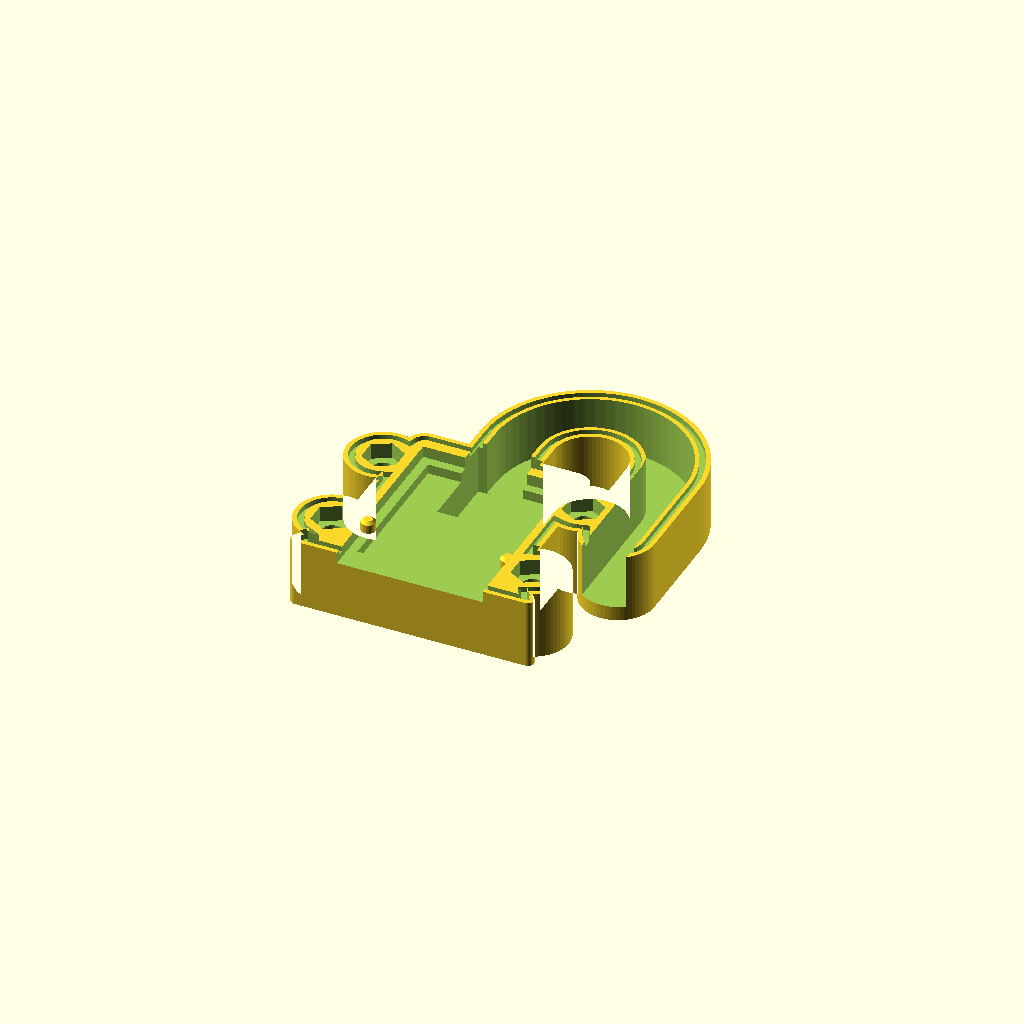
Cell 1: the model at its default parameters.
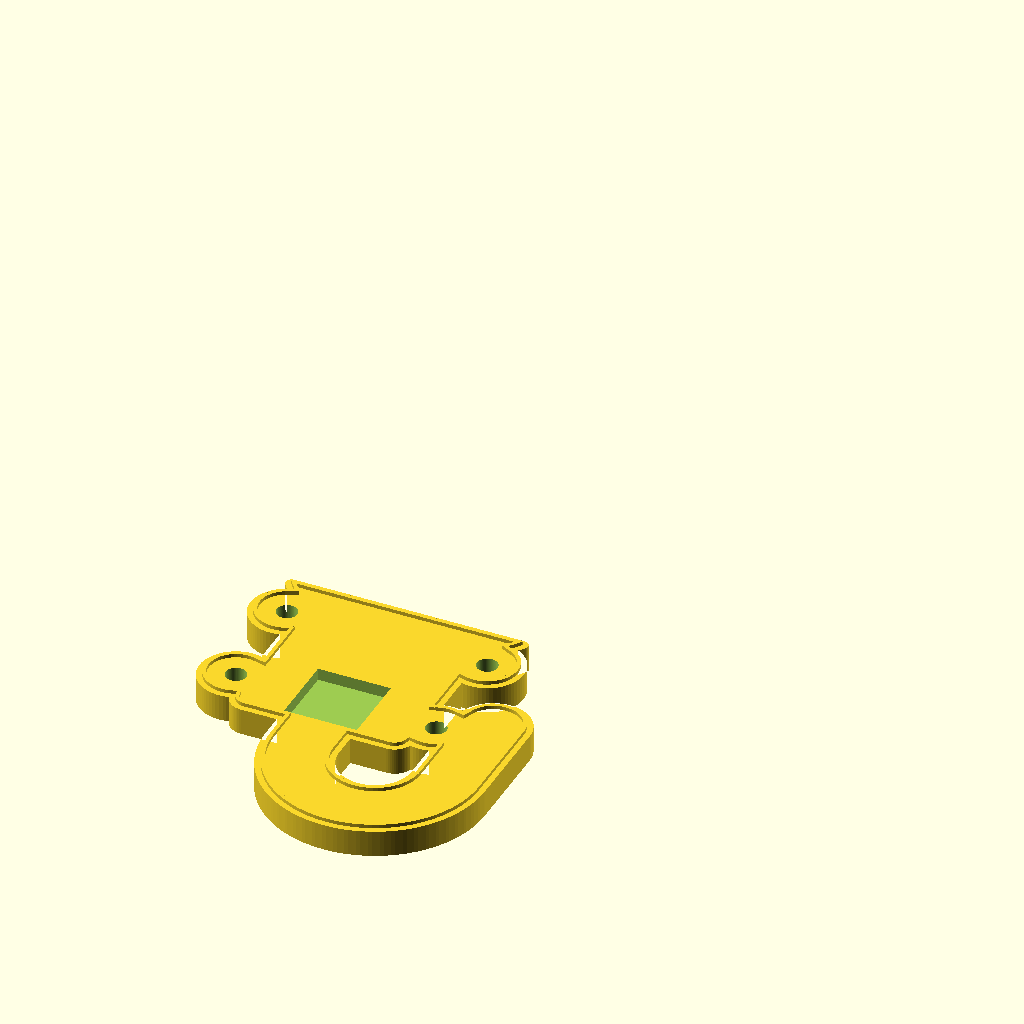
Cell 2 — piece set to "arriere", the other parameters unchanged.
All cells are drawn from one camera (rotation 55°, 0°, 25°, orthographic, colour scheme Cornfield), so only the parameter changes between them.
Source of the model, hardware/coque/coque.scad:
// =========================================================
//  Coque de protection - capteur d'humidite capacitif v1.2
//  (DollaTek, ASIN B07L2RV1D2 - PCB 98 x 23 x 1.6 mm,
//   connecteur PH2.0 3 broches en haut)
//
//  VERSION 8 : deux coquilles vissees par ecrous noyes, joint
//  rainure + languette, sortie de cable en col de cygne (U
//  inverse, bouche vers le bas), ergots ronds dans les 2
//  encoches laterales du PCB, et degagement des soudures du
//  connecteur au dos de la carte.
//
//  ---------------------------------------------------------
//  CONTRAINTE FONDAMENTALE, a ne jamais perdre de vue :
//  la coque ne couvre QUE les 45 mm du haut. La partie basse
//  est l'electrode capacitive, et la mesure se fait a travers
//  le vernis du PCB. Ajouter 2 mm de plastique et une lame
//  d'air ferait chuter la sensibilite a presque rien.
//  ---------------------------------------------------------
//
//  Principe :
//   - la coque s'ouvre : on POSE le PCB dedans, on visse
//   - deux ergots CYLINDRIQUES se logent dans les encoches
//     laterales du PCB, qui sont des demi-cercles : la carte
//     est prise dans une mortaise, aucun debattement vertical
//     dans un sens comme dans l'autre
//   - un epaulement sous le connecteur PH2.0 sert de second
//     niveau, avec 0.8 mm de jeu : il ne travaille que si un
//     ergot casse
//   - la sortie de cable regarde vers le bas, plus haut
//     que la bouche : l'eau devrait remonter pour entrer
//
//  Impression : chaque piece a plat, face exterieure sur
//  le plateau, sans supports. PETG ou ASA (PAS de PLA, il se
//  delite en exterieur au bout d'une saison), 3 perimetres.
//
//  Montage : 4 ecrous M3 presses dans les logements hexagonaux
//  du plan de joint, joint silicone NEUTRE (pas acetique, il
//  corrode le cuivre) dans la rainure, PCB pose dans la
//  coquille avant, cable couche dans le col, coquille arriere
//  posee languette dans la rainure, puis 4 vis M3x8 a tete
//  fraisee inox.
//
//  =========================================================
//  ETAT DES COTES  (v5, apres la premiere impression d'essai)
//
//  La v4 a ete imprimee : elle sort propre, mais la carte ne
//  s'encastre pas. Un seul defaut, et c'est enc_y — estime a
//  34 mm, il vaut 20. Les ergots tombaient 14 mm trop bas et
//  la carte reposait dessus au lieu de s'asseoir.
//
//  Comment les cotes ont ete obtenues, parce que la methode
//  compte ici plus que les chiffres :
//
//  Mesurer les pixels contre les graduations du reglet donne
//  une echelle FAUSSE de 5 %. La carte est plus haut dans le
//  cadre que les graduations qui servent d'etalon, donc plus
//  loin de l'objectif, donc plus petite. Les 17,2 mm sortis
//  ainsi contredisaient la lecture directe (18) — et l'ecart
//  grandissait avec la distance, signature d'une erreur
//  d'echelle et non de lecture.
//
//  La parade est de ne mesurer que des RAPPORTS. Le coin haut,
//  l'encoche et le trait blanc de serigraphie sont alignes sur
//  le meme chant : quelle que soit l'echelle, elle leur est
//  commune et se simplifie. Un seul etalon absolu suffit, et
//  c'est une lecture directe au reglet : trait blanc a 26 mm.
//
//    encoche : debut 18,0 - centre 20,0 - fin 22,0, diam 4,0
//    PCB     : 23,0 mm de large, confirme
//
//  Verifie sur deux cadrages independants (o1-10 et o1-14),
//  qui s'accordent a 0,1 mm pres. Et le « debut » ainsi calcule
//  retombe sur les 18 mm lus directement au reglet, alors que
//  rien dans le calcul ne l'y forcait.
//
//  Le rapport a en revanche donne 3,77 pour le diametre, la ou
//  la mesure directe dit 4,0. Il ne s'est pas trompe de la meme
//  facon : perdre 2 px de flou a chaque bord coute 0,8 % sur
//  les 500 px du grand ecart, et 5,5 % sur les 73 px de
//  l'encoche. La regle qui en sort : un rapport d'image mesure
//  les longs ecarts, jamais les petits details.
//
//  RESTE A CONFIRMER AU PIED A COULISSE :
//    pcb_t      epaisseur du PCB
//    conn_dh    bord haut du PCB -> haut du connecteur
//    conn_h     hauteur du connecteur au-dessus du PCB
//
//  pcb_in EST DESCENDU DE 48 A 30, ET C'EST MESURE :
//  le dernier composant est a 24,4 mm du bord haut, le trait
//  d'immersion a 26,0. La coque n'a besoin de descendre qu'a
//  30 pour tout couvrir avec 4 mm de marge. Elle couvrait
//  22 mm d'electrode sans avoir a le faire, et chaque
//  millimetre couvert est un millimetre qui ne lit pas le sol :
//  la carte autorise 72 mm d'enfoncement, la coque en laissait
//  50, elle en laisse 68.
//
//  Les assert() plus bas refusent de rendre la piece si on
//  descend encore. Reste a voir au jardin, a O7, si 68 mm de
//  sonde en terre suffisent.
//
// =========================================================

/* [Piece a exporter] */
piece = "avant";   // ["avant","arriere","pose","assemblage","interference","interference-vis","interference-peau","interference-joint","interference-soudures","integrite-languette","interference-ecrous","interference-retournement"]

// Banc d'essai : decalage de la carte factice le long de son axe,
// en mm, pour la piece "interference". A 0 la carte doit se poser
// sans toucher les ergots ; decalee, elle doit buter dessus.
essai = 0;

/* [Capteur] */
pcb_w   = 23.0;    // largeur du PCB
pcb_t   = 1.6;     // epaisseur du PCB
pcb_enf = 0.3;     // le logement est creuse de 0,3 de plus que la carte :
                   // elle s'assoit donc 0,3 SOUS le plan de joint. Cette
                   // cote se retranche de la saillie des soudures.
// Hauteur de PCB engagee dans la coque. Elle est descendue de 48 a 30 :
// le dernier composant est a 24,4 mm du bord haut et le trait d'immersion
// a 26,0, donc 30 couvre tout avec 4 mm de marge. Les 18 mm rendus vont
// dans le sol — la carte autorise 72 mm d'enfoncement, la coque en
// laissait 50, elle en laisse maintenant 68.
pcb_in  = 30.0;

// Les deux reperes qui interdisent de descendre plus bas, releves sur la
// carte et non choisis : sous eux il n'y a plus que l'electrode, au-dessus
// il y a de l'electronique qui doit rester au sec.
trait_y = 26.0;    // limite d'immersion (trait blanc), lue au reglet
compo_y = 24.4;    // dernier composant, par rapport d'image sur o1-10

// Un garde-fou plutot qu'un commentaire : raccourcir encore la coque
// laisserait le trait d'immersion dehors, et le rendu echouerait ici au
// lieu de sortir une piece qui a l'air bonne.
assert(pcb_in >= trait_y + 2,
       "pcb_in laisse le trait d'immersion hors de la coque");
assert(pcb_in >= compo_y + 2,
       "pcb_in laisse le dernier composant hors de la coque");
conn_l  = 8.7;     // longueur du connecteur PH2.0-3P (le long du PCB)
conn_dh = 0.0;     // distance bord haut du PCB -> haut du connecteur
conn_h  = 5.75;    // hauteur du connecteur au-dessus du PCB
butee   = true;    // epaulement de blocage sous le connecteur

/* [Encoches laterales du PCB] */
encoches = true;   // ergots venant se loger dans les 2 encoches
enc_y    = 20.0;   // bord HAUT du PCB -> centre des encoches
enc_diam = 4.0;    // diametre de l'encoche demi-circulaire     <<< MESURE
// Rayon de l'ergot, volontairement plus petit que celui de
// l'encoche. Deux raisons, pas une :
//
//   - la difference (enc_diam/2 - ergot_r = 0,80 mm) EST la
//     tolerance de montage sur enc_y. Un ergot au diametre
//     exact n'entrerait qu'a la cote parfaite ;
//   - un petit cylindre sort TOUJOURS surdimensionne de
//     l'imprimante — largeur d'extrusion et pied d'elephant
//     ajoutent 0,1 a 0,2 mm au rayon. Le 2,4 modelise fait
//     plutot 2,5 a 2,8 une fois pose sur le plateau.
//
// Le debattement vertical concede reste sous le jeu de 0,8 mm
// de l'epaulement, qui prend le relais.
ergot_r  = 1.2;

/* [Corps] */
// Hauteur du corps : la carte, plus 4 mm au-dessus de son bord haut pour
// que le cable tourne dans le col. Derivee, et non posee a la main : sans
// ca, raccourcir pcb_in laisse le corps, le col et les vis derriere.
H       = pcb_in + 4;
Wb      = 30.0;    // largeur du corps
r_coin  = 3.0;
paroi   = 2.4;
ep_av   = 11.4;    // epaisseur de la coquille avant

prof_conn = 9.0;   // profondeur de la cavite connecteur
prof_comp = 3.5;   // profondeur de la cavite composants
larg_comp = 21.0;  // largeur cavite composants (laisse 2 appuis lateraux)
jeu       = 0.5;   // jeu lateral du PCB

/* [Jupe anti-ruissellement] */
Wj      = 42.0;
jupe_h  = 8.0;

/* [Col de cygne] */
// Rayon de la boucle. 12 et non 10 : a 10, le brin descendant du conduit
// tombait a x=20 et son bore (16,4 a 23,6) ouvrait dans les logements
// d'ecrou du haut (13,65 a 19,35). Le nid d'abeille n'etait alors ferme
// que sur trois cotes et l'ecrou serait sorti au serrage. A 12 le brin
// descend a x=24, ce qui laisse 1 mm de paroi — et donne au passage un
// rayon de cintrage plus confortable au cable.
arc_R      = 12.0;
tube_ext   = 12.0;  // diametre exterieur du conduit
tube_bore  = 7.2;   // diametre interieur (passage du cable)
y_haut     = H + 4;   // altitude de l'axe de la boucle
y_bouche   = H - 12;  // altitude de la bouche de sortie

/* [Soudures du connecteur, au dos de la carte] */
// Le connecteur est traversant : ses trois soudures depassent au DOS
// du PCB, cote coquille arriere, qui les rencontrait de plein fouet.
//
// La carte s'asseyant deja pcb_enf (0,3) sous le plan de joint, la
// saillie reelle au-dessus du joint n'est que soudure_h - pcb_enf.
// C'est ce qu'il faut degager, pas les 2 mm bruts.
soudure_h   = 2.0;    // hauteur des soudures au-dessus du dos  <<< MESURE
soudure_y   = pcb_in - 4.5;  // rang des soudures, releve a 4,5 mm sous le
                             // bord haut du PCB sur o1-14, par rapport
                             // d'image
soudure_pas = 2.54;   // pas du rang (pas 2,0 : c'est un pas au pouce)
soudure_d   = 2.2;    // diametre d'une bille de soudure, estime
soudure_jeu = 0.3;    // jeu au-dessus des soudures

// Etendue du degagement : large, parce que sa position exacte compte
// peu et qu'un rang de 5 mm dans une poche de 12 tolere 3 mm d'erreur.
// Profond juste ce qu'il faut, parce que son fond est la seule paroi
// a cet endroit.
deg_l = 12.0;
deg_p = soudure_h - pcb_enf + soudure_jeu;

// L'epaisseur de la coquille arriere en decoule, au lieu d'etre posee
// a la main : le fond du degagement fait alors `paroi`, comme partout
// ailleurs dans la piece. Le compte tombe a 4,4 mm, ce qui laisse de
// quoi loger la fraisure de tete (1,4) et garde la vis en M3x8.
ep_ar = paroi + deg_p;

/* [Joint : rainure et languette] */
// La coquille avant porte une RAINURE sur son plan de joint, la
// coquille arriere une LANGUETTE qui vient dedans. Les deux
// s'emboitent, et le silicone occupe le jeu qui reste : il est
// contenu de trois cotes au lieu d'etre ecrase entre deux plats.
joint_axe  = 1.25;  // retrait de l'axe du joint / contour exterieur
rainure_l  = 1.0;   // largeur de la rainure
rainure_p  = 0.9;   // profondeur de la rainure
languette_l= 0.6;   // largeur de la languette (0,2 de jeu par cote)
languette_h= 0.6;   // hauteur (0,3 de fond libre pour le silicone)

/* [Visserie] */
// Vis M3x8 a TETE FRAISEE, ecrou M3 noye dans le plan de joint.
//
// Rien ne traverse la coquille avant. C'est le point important :
// jusqu'a la v5 les quatre avant-trous debouchaient sur la face
// exterieure, a l'interieur du cordon de joint — quatre canaux qui
// menaient l'eau droit dans le volume qu'on cherche a etancher.
vis_d      = 3.4;   // percage de passage
vis_tete_d = 6.2;   // diametre de la fraisure (tete DIN 965 : 6,0)
ecrou_plat = 5.7;   // entre plats du logement (ecrou M3 : 5,5)
ecrou_ep   = 2.6;   // profondeur du logement (ecrou M3 : 2,4)
ecrou_deg  = 4.0;   // degagement sous l'ecrou, pour la pointe de vis

// Les deux vis du haut etaient a x=+-9, y=46,5 : en plein dans la
// carte, qui va jusqu'a y=48 et fait 23 de large. Elles passent sur
// des oreilles, comme celles du bas. Et les oreilles grandissent
// (10 -> 12) parce qu'un logement d'ecrou tient plus de place qu'un
// avant-trou : il faut qu'il reste en dedans de la rainure.
// x=16,5 et non 16 : le logement d'ecrou passe alors a 0,95 mm de
// l'ergot, contre 0,45 a 16. Le corps ayant raccourci, les ergots sont
// descendus a 10 mm du bas et voisinent desormais les vis basses.
vis_pos    = [[-16.5,8],[16.5,8],[-16.5,H-8],[16.5,H-8]];
oreille_d  = 12.0;

$fn = 64;

// ---------------- profils 2D (x = largeur, y = hauteur) ----

module p_corps() {
    translate([0, r_coin])
        offset(r = r_coin)
            translate([-(Wb/2 - r_coin), 0])
                square([Wb - 2*r_coin, H - 2*r_coin]);
}

module p_jupe() {
    offset(r = 1) offset(delta = -1)
        polygon([[-Wj/2, 0], [Wj/2, 0], [Wb/2, jupe_h], [-Wb/2, jupe_h]]);
}

module p_oreilles() {
    for (p = vis_pos) if (abs(p[0]) > Wb/2 - oreille_d/2)
        translate(p) circle(d = oreille_d);
}

// chemin du cable : montee, boucle 180 deg, descente
module chemin(bas_desc) {
    translate([-0.05, H - 8]) square([0.1, y_haut - (H - 8)]);
    translate([arc_R, y_haut]) intersection() {
        difference() { circle(r = arc_R + 0.05); circle(r = arc_R - 0.05); }
        translate([-arc_R - 1, 0]) square([2*arc_R + 2, arc_R + 2]);
    }
    translate([2*arc_R - 0.05, bas_desc]) square([0.1, y_haut - bas_desc]);
}

module p_arche()  { offset(r = tube_ext/2)  chemin(y_bouche); }
module p_conduit(){ offset(r = tube_bore/2) chemin(y_bouche - 8); }

module p_ext() { union() { p_corps(); p_jupe(); p_oreilles(); p_arche(); } }

module p_pcb()  { translate([-(pcb_w/2 + jeu), -1])
                      square([pcb_w + 2*jeu, pcb_in + 1.5]); }
module p_comp() { translate([-larg_comp/2, 4])
                      square([larg_comp, H - 9]); }
y_butee = butee ? pcb_in - conn_dh - conn_l - 0.8 : 4;
module p_conn() { translate([-(conn_l + 1.4)/2, y_butee])
                      square([conn_l + 1.4, H + 1 - y_butee]); }
// Rainure et languette : deux anneaux concentriques suivant le contour,
// centres sur le meme axe. La languette est plus etroite et moins haute,
// et cette difference est le volume ou le silicone se loge.
module p_anneau(larg) {
    difference() {
        offset(delta = -(joint_axe - larg/2)) p_ext();
        offset(delta = -(joint_axe + larg/2)) p_ext();
    }
}
module p_rainure()   { p_anneau(rainure_l); }
module p_languette() { p_anneau(languette_l); }

module p_soudures() { translate([-deg_l/2, soudure_y - deg_l/2])
                          square([deg_l, deg_l]); }

// ---------------- pieces 3D --------------------------------

// Ergots ronds, centres sur le chant du PCB. La moitie interieure
// remplit l'encoche, la moitie exterieure est noyee dans la paroi
// du logement : l'ergot est ancre, pas colle sur une surface.
// Le petit cone du haut sert de guide a la pose.
module ergots() {
    h_cyl = pcb_t * 0.9;               // fut droit, sur l'epaisseur utile
    h_cne = pcb_t + pcb_enf - h_cyl;   // guide, jusqu'au plan de joint
    for (s = [-1, 1])
        translate([s * pcb_w/2, pcb_in - enc_y, ep_av - (pcb_t + pcb_enf)]) {
            cylinder(r = ergot_r, h = h_cyl);
            translate([0, 0, h_cyl])
                cylinder(r1 = ergot_r, r2 = ergot_r - 0.5, h = h_cne);
        }
}

// Futs des vis, traversant l'assemblage. Sert au montage comme au
// banc d'essai : c'est ce volume qu'on intersecte avec la carte pour
// verifier qu'aucune vis ne lui passe au travers.
module vis_futs() {
    for (p = vis_pos)
        translate([p[0], p[1], ep_av - ecrou_ep - ecrou_deg])
            cylinder(d = vis_d, h = ecrou_deg + ecrou_ep + ep_ar + 1);
}

// Logement d'ecrou : hexagone BORGNE creuse dans le plan de joint,
// prolonge d'un degagement pour la pointe de la vis. Tourne de 30
// degres pour presenter un plat — et non une pointe — au logement du
// PCB, ce qui gagne 0,4 mm de matiere du bon cote.
module ecrou_logements() {
    for (p = vis_pos) translate([p[0], p[1], ep_av - ecrou_ep]) {
        rotate([0, 0, 30])
            cylinder(d = ecrou_plat / cos(30), h = ecrou_ep + 1, $fn = 6);
        translate([0, 0, -ecrou_deg])
            cylinder(d = vis_d, h = ecrou_deg + 0.1);
    }
}

// Tout ce qui est retire a la coquille avant, en un seul module :
// le banc d'essai l'intersecte avec la peau exterieure pour prouver
// qu'aucune cavite ne debouche dehors.
module avant_creux() {
    translate([0,0,ep_av - prof_conn]) linear_extrude(prof_conn + 1) p_conn();
    translate([0,0,ep_av - prof_comp]) linear_extrude(prof_comp + 1) p_comp();
    translate([0,0,ep_av - (pcb_t + pcb_enf)]) linear_extrude(pcb_t + 1 + pcb_enf) p_pcb();
    translate([0,0,ep_av - prof_conn]) linear_extrude(prof_conn + 1) p_conduit();
    translate([0,0,ep_av - rainure_p]) linear_extrude(rainure_p + 1) p_rainure();
}

// Tout ce qui est retire a la coquille avant.
module avant_cavites() { avant_creux(); ecrou_logements(); }

module coque_avant() {
    if (encoches) ergots();
    difference() {
        linear_extrude(ep_av) p_ext();
        avant_cavites();
    }
}

// ---------------------------------------------------------------
//  MIROIR N'EST PAS RETOURNEMENT — l'erreur de la v6
//
//  La coquille arriere etait dessinee dans son repere d'impression
//  puis posee sur l'avant par mirror([0,0,1]). Dans la vue
//  d'assemblage tout tombait juste, et le banc d'essai validait.
//  Mais un miroir n'est pas un mouvement : on ne retourne pas une
//  piece reelle par une symetrie, seulement par une ROTATION, qui
//  inverse aussi y. Le contour n'etant symetrique ni en x ni en y
//  — col d'un cote, jupe de l'autre —, la piece imprimee ne pouvait
//  atteindre sa pose d'assemblage par aucun mouvement physique.
//
//  Posee dans le sens ou le contour coincide, la languette et les
//  fraisures pointaient toutes les deux du mauvais cote.
//
//  La coquille arriere est donc dessinee ici dans le repere de
//  L'ASSEMBLAGE — z=0 est le plan de joint, z=ep_ar la face
//  exterieure — et c'est l'export qui la retourne, par une vraie
//  rotation. Voir la piece "interference-retournement".
// ---------------------------------------------------------------
module coque_arriere() {
    fraisure_h = (vis_tete_d - vis_d) / 2;
    difference() {
        union() {
            linear_extrude(ep_ar) p_ext();
            // languette : elle descend sous le plan de joint, dans la
            // rainure de la coquille avant
            translate([0, 0, -languette_h])
                linear_extrude(languette_h) p_languette();
        }
        // degagement des soudures du connecteur, creuse depuis le plan
        // de joint
        translate([0, 0, -1]) linear_extrude(deg_p + 1) p_soudures();
        for (p = vis_pos) translate([p[0], p[1], 0]) {
            translate([0, 0, -languette_h - 1])
                cylinder(d = vis_d, h = ep_ar + languette_h + 2);
            // Fraisure a 90 deg, ouverte sur la face EXTERIEURE.
            // A l'impression, face exterieure sur le plateau, le trou
            // se resserre en montant : un surplomb a 45 degres, donc
            // aucun support.
            translate([0, 0, ep_ar - fraisure_h])
                cylinder(d1 = vis_d, d2 = vis_tete_d, h = fraisure_h + 0.01);
        }
    }
}

// Posee sur la coquille avant, plans de joint au contact : la
// languette doit alors etre entierement dans la rainure. Aucun
// miroir, juste une translation.
module arriere_en_place() { translate([0, 0, ep_av]) coque_arriere(); }

// La meme, retournee pour l'impression, face exterieure sur le
// plateau. rotate et non mirror : c'est le geste qu'on fera avec
// les doigts.
module arriere_a_plat() {
    translate([0, 0, ep_ar]) rotate([180, 0, 0]) coque_arriere();
}

// Les trois soudures du connecteur, au dos de la carte. Elles font
// partie du banc d'essai au meme titre que la carte : c'est contre
// elles que la coquille arriere venait taper.
module soudures_factices() {
    color("silver")
    for (i = [-1, 0, 1])
        translate([i * soudure_pas, soudure_y, ep_av - pcb_enf])
            cylinder(d = soudure_d, h = soudure_h);
}

// Carte factice, encoches comprises : c'est elle qui sert de banc
// d'essai. `just coque-test` intersecte les ergots avec elle et
// echoue si le volume commun n'est pas nul.
module pcb_factice() {
    color("green")
    difference() {
        translate([-pcb_w/2, -50, ep_av - pcb_t - pcb_enf])
            cube([pcb_w, 98, pcb_t]);
        for (s = [-1, 1])
            translate([s * pcb_w/2, pcb_in - enc_y, ep_av - pcb_t - pcb_enf - 1])
                cylinder(d = enc_diam, h = pcb_t + 2);
    }
}

if (piece == "avant")   coque_avant();
if (piece == "arriere") arriere_a_plat();
// Coquille avant + carte posee dedans, coquille arriere otee : la vue
// qui montre si l'ergot tombe dans l'encoche.
if (piece == "pose") {
    coque_avant();
    translate([0, essai, 0]) pcb_factice();
}
if (piece == "assemblage") {
    coque_avant();
    translate([0, essai, 0]) { pcb_factice(); soudures_factices(); }
    arriere_en_place();
}

// ---------------- banc d'essai -----------------------------
// Quatre volumes qui doivent tous etre VIDES. `just coque-test`
// les rend un par un et echoue des que l'un n'est pas nul.

// 1. Les ergots touchent-ils la carte a la cote nominale ?
if (piece == "interference")
    intersection() { ergots(); translate([0, essai, 0]) pcb_factice(); }

// 2. Une vis passe-t-elle dans la carte ? C'etait le cas des deux
//    vis du haut jusqu'a la v5, et rien ne le disait.
if (piece == "interference-vis")
    intersection() { vis_futs(); pcb_factice(); }

// 3. Une cavite de la coquille avant debouche-t-elle sur la face
//    exterieure ? Si oui, l'eau a un chemin vers l'electronique.
if (piece == "interference-peau")
    intersection() {
        avant_cavites();
        linear_extrude(0.6) p_ext();   // la peau, cote plateau
    }

// 4. La languette entre-t-elle dans la rainure sans forcer ?
if (piece == "interference-joint")
    intersection() { coque_avant(); arriere_en_place(); }

// 5. Les soudures du connecteur touchent-elles la coquille arriere ?
if (piece == "interference-soudures")
    intersection() { arriere_en_place(); soudures_factices(); }

// 6. Le degagement des soudures mord-il la languette ? Il est large a
//    dessein, et il passe a 7 mm de l'anneau de joint : l'elargir encore
//    couperait le joint en deux sans que rien d'autre ne s'en apercoive.
if (piece == "integrite-languette")
    intersection() {
        translate([0, 0, -1]) linear_extrude(deg_p + 1) p_soudures();
        translate([0, 0, -languette_h]) linear_extrude(languette_h) p_languette();
    }

// 7. Un logement d'ecrou ouvre-t-il dans une autre cavite ? Un nid
//    d'abeille perce sur un cote ne retient plus rien : l'ecrou sort au
//    serrage. C'etait le cas des deux vis du haut depuis la v6, ou le
//    conduit du cable passait au travers.
if (piece == "interference-ecrous")
    intersection() { ecrou_logements(); avant_creux(); }

// 8. La piece EXPORTEE se retourne-t-elle sur la coquille avant ?
//    On prend la coquille arriere telle qu'elle sort du slicer, on la
//    retourne par une rotation — le geste des doigts — et on demande
//    qu'elle retombe exactement sur sa pose d'assemblage. Un miroir
//    glisse dans la chaine et les deux volumes cessent de coincider :
//    c'est le seul controle qui aurait attrape le defaut de la v6, ou
//    la vue d'assemblage etait juste et la piece imprimee inutilisable.
module arriere_retournee() {
    translate([0, 0, ep_av + ep_ar]) rotate([180, 0, 0]) arriere_a_plat();
}
if (piece == "interference-retournement")
    union() {
        difference() { arriere_retournee(); arriere_en_place(); }
        difference() { arriere_en_place(); arriere_retournee(); }
    }
Parameter table extracted from the source (name, type, default, range or options):
piece: string, default "avant", options "avant", "arriere", "pose", "assemblage", "interference", "interference-vis", "interference-peau", "interference-joint", "interference-soudures", "integrite-languette", "interference-ecrous", "interference-retournement"
essai: number, default 0
pcb_w: number, default 23
pcb_t: number, default 1.6
pcb_enf: number, default 0.3
pcb_in: number, default 30
trait_y: number, default 26
compo_y: number, default 24.4
conn_l: number, default 8.7
conn_dh: number, default 0
conn_h: number, default 5.75
butee: bool, default true
encoches: bool, default true
enc_y: number, default 20
enc_diam: number, default 4
ergot_r: number, default 1.2
Wb: number, default 30
r_coin: number, default 3
paroi: number, default 2.4
ep_av: number, default 11.4
prof_conn: number, default 9
prof_comp: number, default 3.5
larg_comp: number, default 21
jeu: number, default 0.5
Wj: number, default 42
jupe_h: number, default 8
arc_R: number, default 12
tube_ext: number, default 12
tube_bore: number, default 7.2
soudure_h: number, default 2
soudure_pas: number, default 2.54
soudure_d: number, default 2.2
soudure_jeu: number, default 0.3
deg_l: number, default 12
joint_axe: number, default 1.25
rainure_l: number, default 1
rainure_p: number, default 0.9
languette_l: number, default 0.6
languette_h: number, default 0.6
vis_d: number, default 3.4
vis_tete_d: number, default 6.2
ecrou_plat: number, default 5.7
ecrou_ep: number, default 2.6
ecrou_deg: number, default 4
oreille_d: number, default 12
